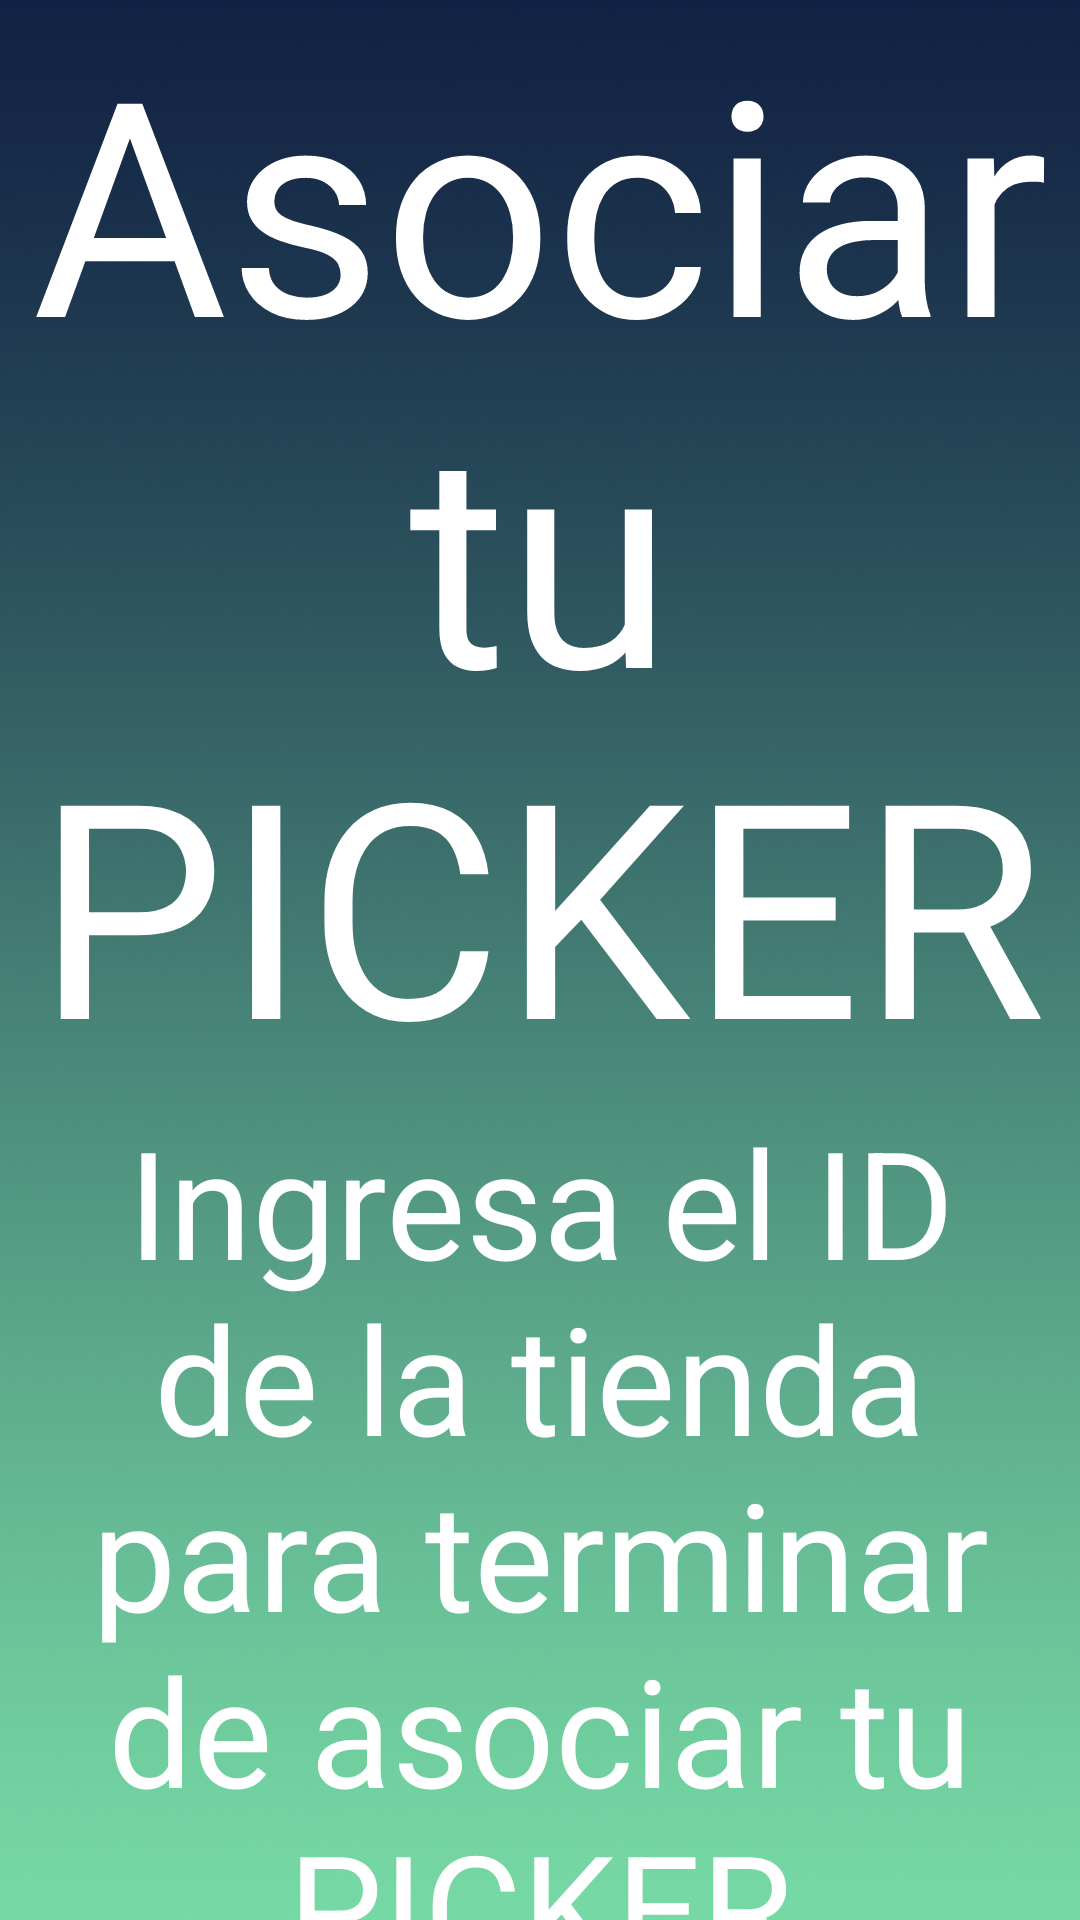

Produce the Android XML layout that renders to this screen, including the resource entries it uses.
<!-- AndroidManifest.xml: application theme AppTheme -->
<!-- res/layout/fragment_config_cashbox.xml -->
<FrameLayout xmlns:android="http://schemas.android.com/apk/res/android"
    xmlns:tools="http://schemas.android.com/tools" android:layout_width="match_parent"
    android:layout_height="match_parent"
    tools:context="cl.picker.www.cashbox.ConfigCashboxFragment">

    <RelativeLayout
        android:layout_width="fill_parent"
        android:layout_height="fill_parent"
        android:background="@drawable/fondo">
        <TextView
            android:id="@+id/text_config_cashbox"
            style="@style/text_config_cashbox"
            android:layout_width="fill_parent"
            android:layout_height="wrap_content"
            android:text="@string/text_config_cashbox"/>
        <TextView
            android:id="@+id/text_config_cashbox_next"
            style="@style/text_config_cashbox_next"
            android:layout_width="fill_parent"
            android:layout_height="wrap_content"
            android:text="@string/text_config_cashbox_next"
            android:layout_below="@+id/text_config_cashbox"/>
        <EditText
            android:id="@+id/id_tienda_cashbox"
            style="@style/EditTextStyle"
            android:layout_width="fill_parent"
            android:layout_height="wrap_content"
            android:layout_below="@+id/text_config_cashbox_next"
            android:drawableLeft="@drawable/tienda"
            android:hint="@string/tienda_edit_text"/>
        <Button
            style="@style/ButtonStyle"
            android:background="@drawable/onpress_button"
            android:layout_width="fill_parent"
            android:layout_height="wrap_content"
            android:layout_below="@+id/id_tienda_cashbox"
            android:text="@string/btn_asociar"/>
    </RelativeLayout>

</FrameLayout>
<!-- resources referenced by this layout -->
<resources>
  <!-- drawable fondo: png bitmap (drawable, 579738 bytes) -->
  <!-- drawable onpress_button (drawable) -->
  <?xml version="1.0" encoding="utf-8"?>
  <selector xmlns:android="http://schemas.android.com/apk/res/android">
      <item
          android:state_pressed="true"
          android:drawable="@drawable/button_pressed"/>
      <item android:drawable="@drawable/button"/>
  </selector>
  <string name="btn_asociar">Asociar</string>
  <string name="text_config_cashbox">Asociar tu PICKER</string>
  <string name="text_config_cashbox_next">Ingresa el ID de la tienda para terminar de asociar tu PICKER</string>
  <string name="tienda_edit_text">ID de la tienda</string>
  <style name="ButtonStyle">
          <item name="android:layout_width">fill_parent</item>
          <item name="android:layout_height">wrap_content</item>
          <item name="android:layout_marginTop">20dp</item>
          <item name="android:padding">20dp</item>
          <item name="android:textColor">#FFFFFF</item>
          <item name="android:textSize">30dp</item>
      </style>
  <style name="EditTextStyle" parent="@android:style/Widget.Holo.Light.EditText">
          <item name="android:background">@drawable/rectangle</item>
          <item name="android:padding">10dp</item>
          <item name="android:layout_marginLeft">@dimen/edittext_margin</item>
          <item name="android:layout_marginRight">@dimen/edittext_margin</item>
          <item name="android:drawablePadding">20dp</item>
          <item name="android:layout_marginTop">30dp</item>
      </style>
  <style name="text_config_cashbox">
          <item name="android:textSize">100sp</item>
          <item name="android:textColor">#FFFFFF</item>
          <item name="android:gravity">center</item>
      </style>
  <style name="text_config_cashbox_next" parent="text_config_cashbox">
          <item name="android:textSize">50sp</item>
      </style>
  <style name="AppTheme" parent="Theme.AppCompat.Light.NoActionBar">
          
      </style>
  <!-- drawable button_pressed (drawable) -->
  <?xml version="1.0" encoding="utf-8"?>
  <layer-list xmlns:android="http://schemas.android.com/apk/res/android">
      <item android:top="1dp" android:bottom="1dp">
          <shape
              android:shape="rectangle">
  
              <stroke
                  android:width="1dp"
                  android:color="@android:color/holo_blue_bright" />
              <solid android:color="#286090" />
  
              <corners
                  android:radius="10dp"/>
  
          </shape>
      </item>
  </layer-list>
  <!-- drawable button (drawable) -->
  <?xml version="1.0" encoding="utf-8"?>
  <layer-list xmlns:android="http://schemas.android.com/apk/res/android">
      <item android:top="1dp" android:bottom="1dp">
          <shape
              android:shape="rectangle">
  
              <stroke
                  android:width="1dp"
                  android:color="@android:color/holo_blue_bright" />
              <solid android:color="#337ab7" />
  
              <corners
                  android:radius="10dp"/>
  
          </shape>
      </item>
  </layer-list>
  <!-- drawable rectangle (drawable) -->
  <?xml version="1.0" encoding="utf-8"?>
  <layer-list xmlns:android="http://schemas.android.com/apk/res/android">
      <item android:top="1dp" android:bottom="1dp">
          <shape
              android:shape="rectangle">
  
              <stroke
                  android:width="1dp"
                  android:color="@android:color/holo_blue_bright" />
              <solid android:color="#ffffffff" />
  
              <corners
                  android:radius="10dp"/>
  
          </shape>
      </item>
  </layer-list>
  <dimen name="edittext_margin">10dp</dimen>
</resources>
